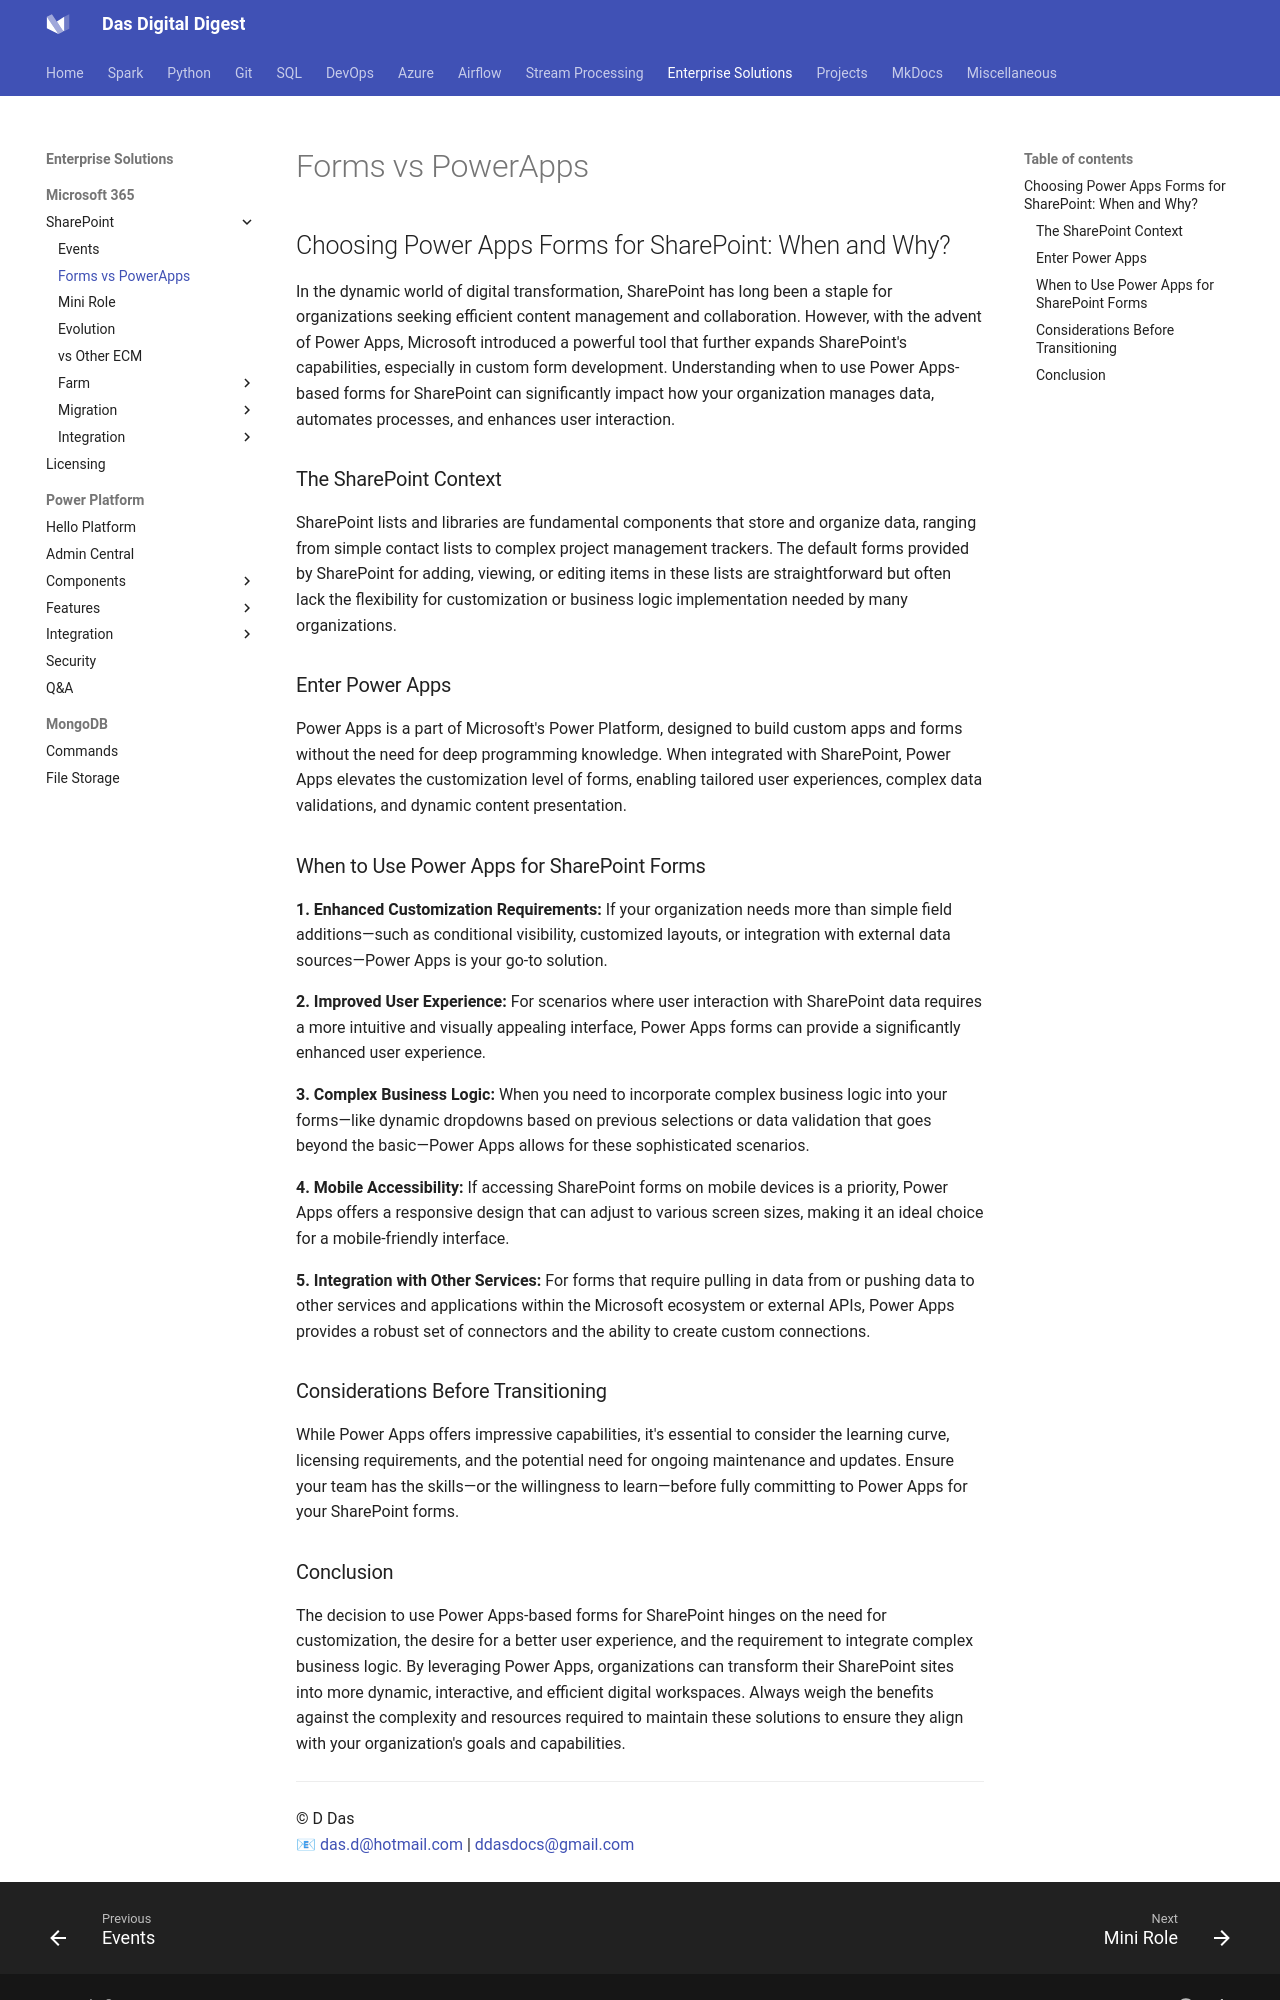

repository: dwdas9/home · page: M365/SharePointFormsOrPowerApps.html · generator: mkdocs

## Choosing Power Apps Forms for SharePoint: When and Why?

In the dynamic world of digital transformation, SharePoint has long been a staple for organizations seeking efficient content management and collaboration. However, with the advent of Power Apps, Microsoft introduced a powerful tool that further expands SharePoint's capabilities, especially in custom form development. Understanding when to use Power Apps-based forms for SharePoint can significantly impact how your organization manages data, automates processes, and enhances user interaction.

### The SharePoint Context

SharePoint lists and libraries are fundamental components that store and organize data, ranging from simple contact lists to complex project management trackers. The default forms provided by SharePoint for adding, viewing, or editing items in these lists are straightforward but often lack the flexibility for customization or business logic implementation needed by many organizations.

### Enter Power Apps

Power Apps is a part of Microsoft's Power Platform, designed to build custom apps and forms without the need for deep programming knowledge. When integrated with SharePoint, Power Apps elevates the customization level of forms, enabling tailored user experiences, complex data validations, and dynamic content presentation.

### When to Use Power Apps for SharePoint Forms

**1. Enhanced Customization Requirements:**
If your organization needs more than simple field additions—such as conditional visibility, customized layouts, or integration with external data sources—Power Apps is your go-to solution.

**2. Improved User Experience:**
For scenarios where user interaction with SharePoint data requires a more intuitive and visually appealing interface, Power Apps forms can provide a significantly enhanced user experience.

**3. Complex Business Logic:**
When you need to incorporate complex business logic into your forms—like dynamic dropdowns based on previous selections or data validation that goes beyond the basic—Power Apps allows for these sophisticated scenarios.

**4. Mobile Accessibility:**
If accessing SharePoint forms on mobile devices is a priority, Power Apps offers a responsive design that can adjust to various screen sizes, making it an ideal choice for a mobile-friendly interface.

**5. Integration with Other Services:**
For forms that require pulling in data from or pushing data to other services and applications within the Microsoft ecosystem or external APIs, Power Apps provides a robust set of connectors and the ability to create custom connections.

### Considerations Before Transitioning

While Power Apps offers impressive capabilities, it's essential to consider the learning curve, licensing requirements, and the potential need for ongoing maintenance and updates. Ensure your team has the skills—or the willingness to learn—before fully committing to Power Apps for your SharePoint forms.
